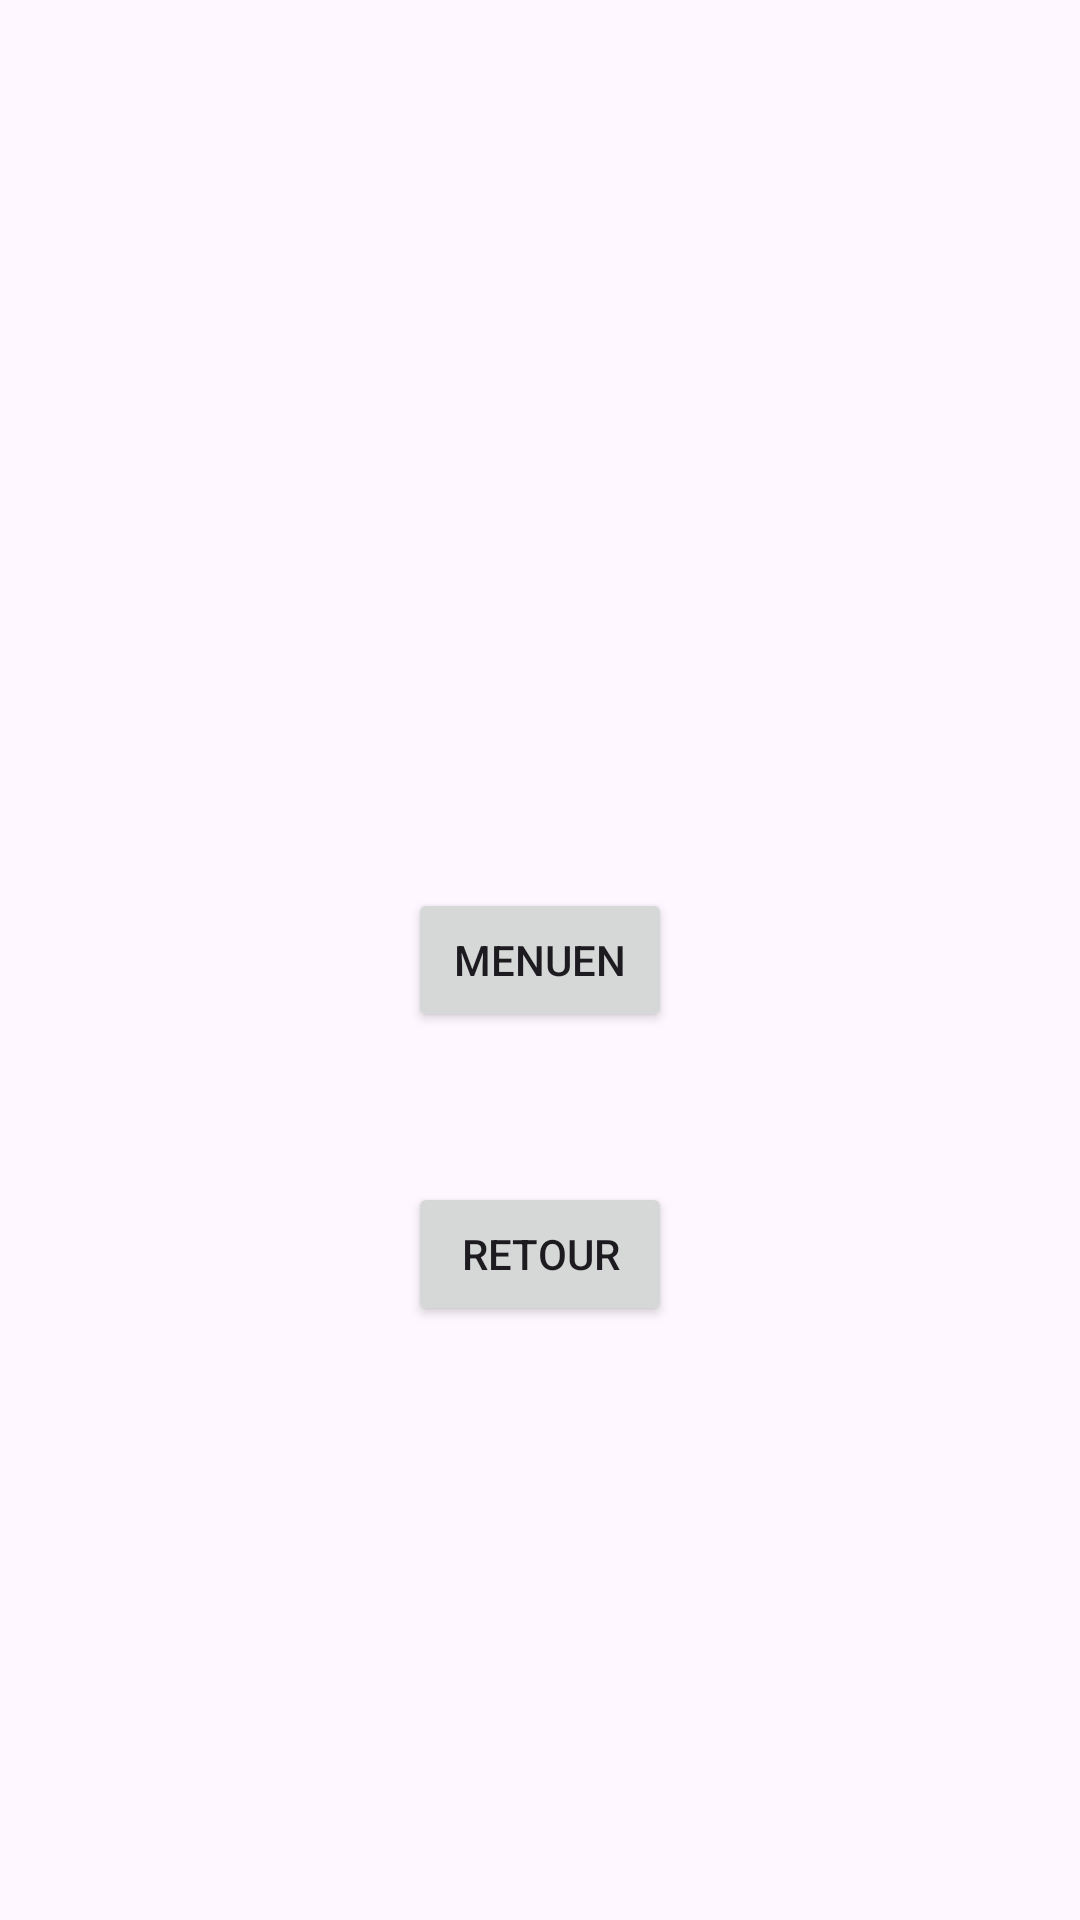

Reconstruct the res/layout file that produces this screen, plus the resources it refers to.
<!-- AndroidManifest.xml: application theme Theme.SquareGame -->
<!-- res/layout/activity_langages.xml -->
<?xml version="1.0" encoding="utf-8"?>
<androidx.constraintlayout.widget.ConstraintLayout xmlns:android="http://schemas.android.com/apk/res/android"
    xmlns:app="http://schemas.android.com/apk/res-auto"
    xmlns:tools="http://schemas.android.com/tools"
    android:layout_width="match_parent"
    android:layout_height="match_parent">

    <Button
        android:id="@+id/MenuLangagesEN"
        android:layout_width="wrap_content"
        android:layout_height="wrap_content"
        android:text="MenuEN"
        app:layout_constraintBottom_toBottomOf="parent"
        app:layout_constraintEnd_toEndOf="parent"
        app:layout_constraintStart_toStartOf="parent"
        app:layout_constraintTop_toTopOf="parent" />

    <Button
        android:id="@+id/MenuLangagesFR"
        android:layout_width="wrap_content"
        android:layout_height="wrap_content"
        android:layout_marginTop="50dp"
        android:text="Retour"
        app:layout_constraintEnd_toEndOf="parent"
        app:layout_constraintStart_toStartOf="parent"
        app:layout_constraintTop_toBottomOf="@+id/MenuLangagesEN" />
</androidx.constraintlayout.widget.ConstraintLayout>
<!-- resources referenced by this layout -->
<resources>
  <style name="Theme.SquareGame" parent="Base.Theme.SquareGame" />
  <style name="Base.Theme.SquareGame" parent="Theme.Material3.DayNight.NoActionBar">
          
          
      </style>
</resources>
